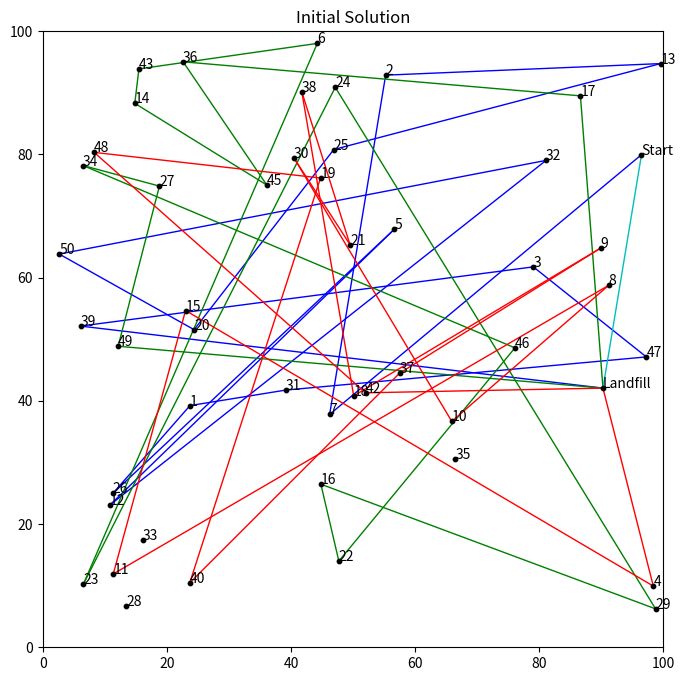
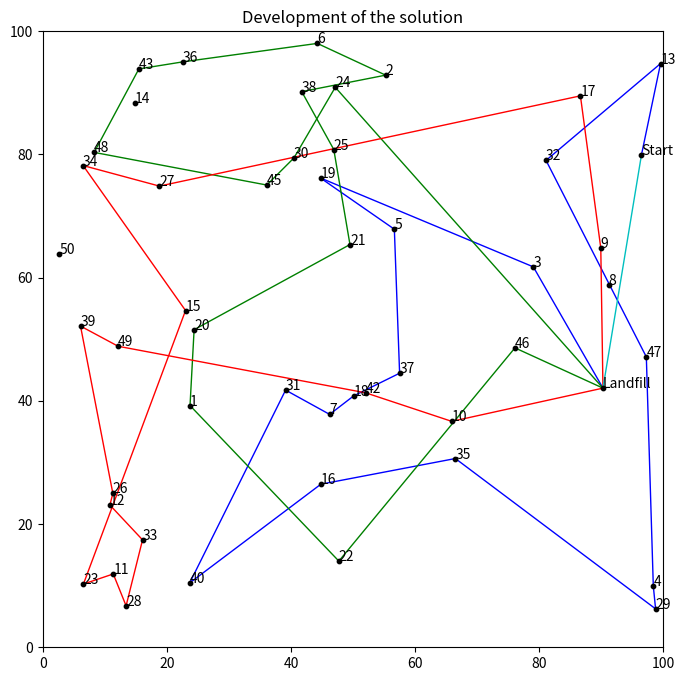

These figures' Python source, in order:
# Import packages
import numpy as np
import pandas as pd
import matplotlib.pyplot as plt
import matplotlib.colors as mcolors
import random
import copy
import itertools




numPoints = 50

# Generate random locations
X = []
Y = []

for i in range(numPoints):
    X.append(random.uniform(0,100))
    Y.append(random.uniform(0,100))
    

# Locations in a dataframe
df = pd.DataFrame()
df['ID'] = list(np.arange(1,numPoints+1))
df['X'] = X
df['Y'] = Y

# Put locations in a list
locations = list(df['ID'])


# Distance matrix
distance_matrix = []

for i in range(df.shape[0]):
    row = []
    
    for j in range(df.shape[0]):
        distance = np.sqrt((df['X'].iloc[i] - df['X'].iloc[j])**2 + (df['Y'].iloc[i] - df['Y'].iloc[j])**2)
        row.append(distance)
        
    distance_matrix.append(row)
    
# Make a copy of the distance matrix for manipulations
distance_matrix_copy = copy.deepcopy(distance_matrix)
distance_matrix_plot = copy.deepcopy(distance_matrix)
    

# Color dictionary to plot the solution
numbers = []
colors = []

for i in range(len(list(mcolors.CSS4_COLORS))):
    numbers.append(i)
 
# for bigger problems
colors = list(mcolors.CSS4_COLORS)
# for smaller problems
colors = list(mcolors.BASE_COLORS)

# Convert lists to dictionary
color_dict = {}
for key in numbers:
    for value in colors:
        color_dict[key] = value
        colors.remove(value)
        break




# number of salesmen
SALESMEN = 1
SALESMEN_ROUTES = 2
SALESMEN_COST_HOME = 0 #route from start to delivers
SALESMEN_COST_INTER = 5000 #route from delivery to delivery
SALEMEN_COST_RETURN = 50000 #route from start to start (which is the finish)
MAX_LOAD = 15
MISSING_LOCATION = 1000 #cost for locations that are not being inserted into the solution
 
locations_copy = copy.deepcopy(locations)

# routes for the salesmen
res = []
LOAD = [0] * (SALESMEN_ROUTES+SALESMEN)

# Final route may not contain pickup locations
for i in range(SALESMEN):
    LOAD.append(MAX_LOAD)

# Get a start location
start_location = random.sample(locations_copy, k=1)[0]
locations_copy.remove(start_location)
unused_locations = copy.deepcopy(locations)
unused_locations.remove(start_location)

# Landfill location (delivery)
LANDFILL = random.sample(locations_copy, k=1)[0]
locations_copy.remove(LANDFILL)
unused_locations.remove(LANDFILL)

for i in range(SALESMEN):
    res.append([start_location,LANDFILL])

for i in range(SALESMEN_ROUTES):
    res.append([LANDFILL,LANDFILL])

for i in range(SALESMEN):
    res.append([LANDFILL,start_location])


# Add names to the locations for plots
names = []

for i in range(df.shape[0]):
    if df['ID'].iloc[i] == start_location:
        names.append('Start')
    elif df['ID'].iloc[i] == LANDFILL:
        names.append('Landfill')
    else:
        names.append(i+1)

df['NAME'] = names


# Add priority to the locations (higher priority means locations must be in solution)
priority = []

for i in range(df.shape[0]):
    priority.append(random.sample([1,5], k=1)[0])
    
df['PRIORITY'] = priority
        

# Create random intial route
for i in range(len(locations_copy)):
    
    # In case there are more locations than available total space
    try:
    
        # Route to insert (a new location can only be inserted if the load is below the max threshold)
        insertion = random.sample(list(np.where(np.array(LOAD) < MAX_LOAD)[0]), k=1)[0]
        LOAD[insertion] += 1

        # Select a random location to insert
        random_location = random.sample(locations_copy, k=1)[0]
        locations_copy.remove(random_location)
        unused_locations.remove(random_location)

        # Select a random spot to insert
        random_spot = random.sample(range(1,len(res[insertion])),k=1)[0]
        res[insertion].insert(random_spot,random_location)

    except: ValueError
    

# Initial result
plt.figure(figsize=(8,8))
plt.scatter(df['X'], df['Y'], c='black', zorder=2000, s=10)

for i in range(numPoints):
    plt.annotate(text = df['NAME'].iloc[i], xy = (df['X'].iloc[i], df['Y'].iloc[i]))
    
for k in range(len(res)):
    for i in range(len(res[k])-1):
        plt.plot((df['X'].iloc[res[k][i]-1],df['X'].iloc[res[k][i+1]-1]),
                 (df['Y'].iloc[res[k][i]-1],df['Y'].iloc[res[k][i+1]-1]),
                  c=color_dict[k], linewidth=1)
            
plt.title('Initial Solution')
plt.xlim(0,100)
plt.ylim(0,100)
plt.show()




locations_copy = copy.deepcopy(locations)
locations_copy.remove(start_location)
locations_copy.remove(LANDFILL)


### Branch-and-cut Solution

# Develeopment of the solution
history = []

# shortest route
shortest_route = [0]*(2*SALESMEN+SALESMEN_ROUTES)

for i in range(len(res)):
    for j in range(len(res[i])-1):
        shortest_route[i] += distance_matrix_copy[res[i][j]-1][res[i][j+1]-1]
    if len(res[i]) > 2:
        if res[i][0] == start_location:
            shortest_route[i] += SALESMEN_COST_HOME
        elif res[i][-1] == start_location:
            shortest_route[i] += SALEMEN_COST_RETURN
        else:
            shortest_route[i] += SALESMEN_COST_INTER
            
missing_priority = 0

for loc in unused_locations:
    missing_priority += priority[loc-1]
      
# Objective
objective = sum(shortest_route) + MISSING_LOCATION * missing_priority
history.append(objective)

print(res)
print('Lengths of the routes:', shortest_route)
print('Objective initial solution:', objective)


# Initial solution
print(res)
print('Lengths of the routes:', shortest_route)
print('Current best solution:', objective)
print()

for tries in range(10000):

    # maximum number of locations to remove
    max_removes = int(np.round(len(locations)/2))

    # make a copy of the current route
    res_interim = copy.deepcopy(res)    
    LOAD_interim = copy.deepcopy(LOAD)

    # locations to remove (at least 1)
    number = random.sample(range(1,max_removes), 1)[0]
    loc_remove = random.sample(locations_copy, number)

    # remove locations and loads from route
    for loc in (loc_remove):   
        for i in range(len(res_interim)):
            if loc in res_interim[i]:
                res_interim[i].remove(loc)
                LOAD_interim[i] -= 1

    try:
        
        # randomly insert locations into result
        for loc in (loc_remove):
            # Route to insert
            insertion = random.sample(list(np.where(np.array(LOAD_interim) < MAX_LOAD)[0]), k=1)[0]
            LOAD_interim[insertion] += 1

            insert_position = np.random.randint(1,len(res_interim[insertion]))
            res_interim[insertion].insert(insert_position, loc)
            
    except: ValueError

    current_route_interim = [0]*(2*SALESMEN+SALESMEN_ROUTES)

    for i in range(len(res_interim)):
        for j in range(len(res_interim[i])-1):
            current_route_interim[i] += distance_matrix_copy[res_interim[i][j]-1][res_interim[i][j+1]-1]
        if len(res_interim[i]) > 2:
            if res_interim[i][0] == start_location:
                current_route_interim[i] += SALESMEN_COST_HOME
            elif res_interim[i][-1] == start_location:
                current_route_interim[i] += SALEMEN_COST_RETURN
            else:
                current_route_interim[i] += SALESMEN_COST_INTER

    current_objective = sum(current_route_interim)
    
    # Locations that are not part of the solution
    used_locations = []

    for i in range(len(res_interim)):
        for k in range(len(locations)):
            if locations[k] in res_interim[i]:
                used_locations.append(locations[k])
                
    unused_locations = [x for x in locations if x not in used_locations]
    
    # Sum of missing priorities
    missing_priority = 0
    for loc in unused_locations:
        missing_priority += priority[loc-1]

    if current_objective + MISSING_LOCATION * missing_priority < objective:
        objective = current_objective + MISSING_LOCATION * missing_priority
        res = res_interim
        LOAD = LOAD_interim

    history.append(objective)

print(res)

# Objective
shortest_route = [0]*(2*SALESMEN+SALESMEN_ROUTES)

for i in range(len(res)):
    for j in range(len(res[i])-1):
        shortest_route[i] += distance_matrix_copy[res[i][j]-1][res[i][j+1]-1]
    if len(res[i]) > 2:
        if res[i][0] == start_location:
            shortest_route[i] += SALESMEN_COST_HOME
        elif res[i][-1] == start_location:
            shortest_route[i] += SALEMEN_COST_RETURN
        else:
            shortest_route[i] += SALESMEN_COST_INTER
        
print('Lengths of the routes:', shortest_route)
print('Objective:', objective)


# Final result
plt.figure(figsize=(8,8))
plt.scatter(df['X'], df['Y'], c='black', zorder=2000, s=10)

for i in range(numPoints):
    plt.annotate(text = df['NAME'].iloc[i], xy = (df['X'].iloc[i], df['Y'].iloc[i]))

for k in range(len(res)):
    for i in range(len(res[k])-1):
        plt.plot((df['X'].iloc[res[k][i]-1],df['X'].iloc[res[k][i+1]-1]),
                 (df['Y'].iloc[res[k][i]-1],df['Y'].iloc[res[k][i+1]-1]),
                  c=color_dict[k], linewidth=1)
            
plt.title('Final Solution')
plt.xlim(0,100)
plt.ylim(0,100)
plt.show()


plt.plot(history)
plt.title('Development of the solution')
plt.show()


